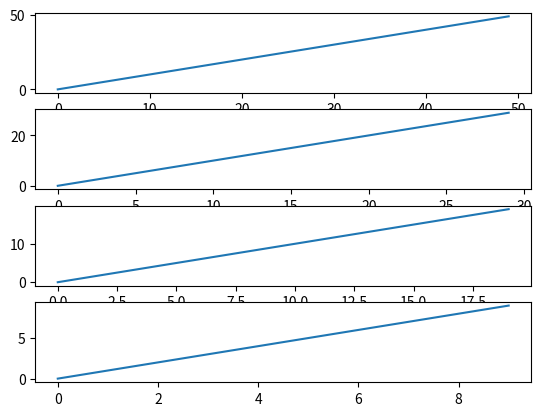

Here is the Python script that generated this plot:
#!/usr/bin/env python3
# -*- coding: utf-8 -*-
"""
Created on Thu Sep 29 18:03:38 2022

@author: abnerkahan
"""
import matplotlib.pyplot as plt
fig, axs = plt.subplots(4)
axs[0].plot(range(50))
axs[1].plot(range(30))
axs[2].plot(range(20))
axs[3].plot(range(10))
plt.show()

